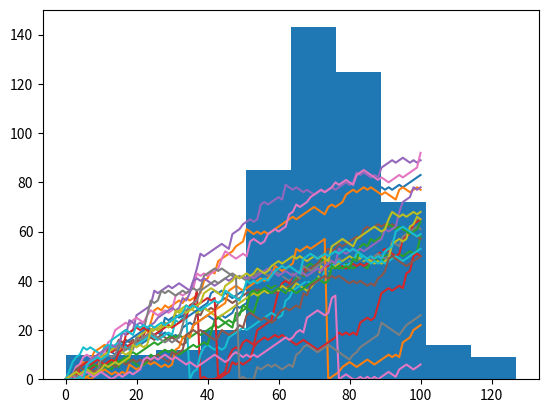

Generate this figure with matplotlib:
### Random float
# Instructions
# Import numpy as np.
# Use seed() to set the seed; as an argument, pass 123.
# Generate your first random float with rand() and print it out.

# Import numpy as np
import numpy as np


# Set the seed
np.random.seed(123)

# Generate and print random float
print(np.random.rand())



### Roll the dice
# Instructions
# Use randint() with the appropriate arguments to randomly generate the integer 1, 2, 3, 4, 5 or 6. This simulates a dice. Print it out.
# Repeat the outcome to see if the second throw is different. Again, print out the result.

# Import numpy and set seed
import numpy as np
np.random.seed(123)

# Use randint() to simulate a dice
print(np.random.randint(1, 7))

# Use randiprint(np.random.randint(1, 7))nt() again
print(np.random.randint(1, 7))



### Determine your next move
# Instructions
# Roll the dice. Use randint() to create the variable dice.
# Finish the if-elif-else construct by replacing ___:
# If dice is 1 or 2, you go one step down.
# if dice is 3, 4 or 5, you go one step up.
# Else, you throw the dice again. The number on the dice is the number of steps you go up.
# Print out dice and step. Given the value of dice, was step updated correctly?

# NumPy is imported, seed is set

# Starting step
step = 50

# Roll the dice
dice = np.random.randint(1, 7)

# Finish the control construct
if dice <= 2:
    step = step - 1
elif dice <= 5:
    step = step + 1
else:
    step = step + np.random.randint(1, 7)

# Print out dice and step
print(dice)
print(step)


### The next step
# Instructions
# Make a list random_walk that contains the first step, which is the integer 0.
# Finish the for loop:
# The loop should run 100 times.
# On each iteration, set step equal to the last element in the random_walk list. You can use the index -1 for this.
# Next, let the if-elif-else construct update step for you.
# The code that appends step to random_walk is already coded.
# Print out random_walk.

# NumPy is imported, seed is set

# Initialize random_walk
random_walk = [0]

# Complete the ___
for x in range(100):
# Set step: last element in random_walk
    step = random_walk[-1]

    # Roll the dice
    dice = np.random.randint(1,7)

    # Determine next step
    if dice <= 2:
        step = step - 1
    elif dice <= 5:
        step = step + 1
    else:
        step = step + np.random.randint(1, 7)

    # append next_step to random_walk
    random_walk.append(step)

# Print random_walk
print(random_walk)


### How low can you go?
# Instructions
# Use max() in a similar way to make sure that step doesn't go below zero if dice <= 2.
# Hit Submit Answer and check the contents of random_walk.

# NumPy is imported, seed is set

# Initialize random_walk
random_walk = [0]

for x in range(100):
    step = random_walk[-1]
    dice = np.random.randint(1, 7)

    if dice <= 2:
        step = max(0, step - 1)
    elif dice <= 5:
        step = step + 1
    else:
        step = step + np.random.randint(1, 7)

    random_walk.append(step)


### Visualize the walk
# Instructions
# Add some lines of code after the for loop:
# Import matplotlib.pyplot as plt.
# Use plt.plot() to plot random_walk.
# Finish off with plt.show() to actually display the plot.

# NumPy is imported, seed is set

# Initialization
random_walk = [0]

for x in range(100) :
    step = random_walk[-1]
    dice = np.random.randint(1,7)

    if dice <= 2:
        step = max(0, step - 1)
    elif dice <= 5:
        step = step + 1
    else:
        step = step + np.random.randint(1,7)

    random_walk.append(step)

# Import matplotlib.pyplot as plt
import matplotlib.pyplot as plt

# Plot random_walk
plt.plot(random_walk)

# Show the plot
plt.show()



### Simulate multiple walks
# Instructions
# Fill in the specification of the for loop so that the random walk is simulated five times.
# After the random_walk array is entirely populated, append the array to the all_walks list.
# Finally, after the top-level for loop, print out all_walks.

# NumPy is imported; seed is set

# Initialize all_walks (don't change this line)
all_walks = []

# Simulate random walk five times
for i in range(5):

    # Code from before
    random_walk = [0]
    for x in range(100):
        step = random_walk[-1]
        dice = np.random.randint(1, 7)

        if dice <= 2:
            step = max(0, step - 1)
        elif dice <= 5:
            step = step + 1
        else:
            step = step + np.random.randint(1, 7)
        random_walk.append(step)

    # Append random_walk to all_walks
    all_walks.append(random_walk)

# Print all_walks
print(all_walks)



### Implement clumsiness
# Instructions
# Change the range() function so that the simulation is performed 20 times.
# Finish the if condition so that step is set to 0 if a random float is less or equal to 0.005. Use np.random.rand().

# numpy and matplotlib imported, seed set

# clear the plot so it doesn't get cluttered if you run this many times
plt.clf()

# Simulate random walk 20 times
all_walks = []
for i in range(20) :
    random_walk = [0]
    for x in range(100) :
        step = random_walk[-1]
        dice = np.random.randint(1,7)
        if dice <= 2:
            step = max(0, step - 1)
        elif dice <= 5:
            step = step + 1
        else:
            step = step + np.random.randint(1,7)

        # Implement clumsiness
        if np.random.rand() <= 0.005 :
            step = 0

        random_walk.append(step)
    all_walks.append(random_walk)

# Create and plot np_aw_t
np_aw_t = np.transpose(np.array(all_walks))
plt.plot(np_aw_t)
plt.show()



### Plot the distribution
# Instructions
# To make sure we've got enough simulations, go crazy. Simulate the random walk 500 times.
# From np_aw_t, select the last row. This contains the endpoint of all 500 random walks you've simulated. Store this NumPy array as ends.
# Use plt.hist() to build a histogram of ends. Don't forget plt.show() to display the plot.

# numpy and matplotlib imported, seed set

# Simulate random walk 500 times
all_walks = []
for i in range(500) :
    random_walk = [0]
    for x in range(100) :
        step = random_walk[-1]
        dice = np.random.randint(1,7)
        if dice <= 2:
            step = max(0, step - 1)
        elif dice <= 5:
            step = step + 1
        else:
            step = step + np.random.randint(1,7)
        if np.random.rand() <= 0.001 :
            step = 0
        random_walk.append(step)
    all_walks.append(random_walk)

# Create and plot np_aw_t
np_aw_t = np.transpose(np.array(all_walks))

# Select last row from np_aw_t: ends
ends = np_aw_t[-1, :]

# Plot histogram of ends, display plot
plt.hist(ends)
plt.show()